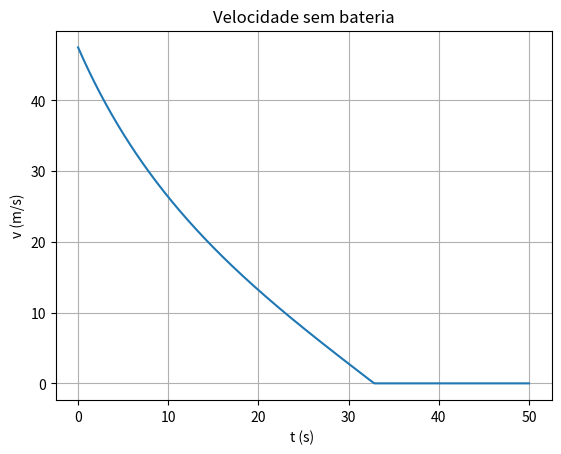

This chart was generated by the following Python code:
#!/usr/bin/env python3
# -*- coding: utf-8 -*-
"""
Created on Thu Mar 31 18:26:38 2022

[redacted]
"""

import numpy as np
import matplotlib.pyplot as plt

#Se partir com a velocidade de 1 m/s, qual a lei do movimento (espaço percorrido em função do tempo)?
#Qual a distância percorrida em 3 horas?
m = 1500
Cres = 0.9
A = 1.8*1.3
p = 1.225
u = 0.1
g = 9.8 # em m/s²
vi = 1
t0 = 0
tf = 10800
dt = 0.01

n = int((tf-t0)/dt)

#Arrays precisam ser todos definidos
t = np.linspace(t0, tf, n)

v = np.empty(n)
vx = np.empty(n)
ax = np.empty(n)
ay = np.empty(n)
x = np.empty(n)

vx[0] = 1
v[0] = 1
ax[0] = 0
tolerancia = 0.00001

P = 283 *735.4975
print(P ,"Watts")

for i in range(n-1):
    v[i] = np.sqrt(vx[i] **2)
    ax[i] = -u*g - (Cres*A*p*v[i]*vx[i])/(2*m) + P/(m*v[i])
    ay[i] = 0 # O peso corta com a normal
    vx[i+1] = vx[i] +ax[i]*dt  
    x[i+1] = x[i] + v[i]*dt
    

print("Distância percorrida em km-->",x[-1])   

#b- Depois de perder toda a energia (sem motor) qual a distância suplementar percorrida pelo carro? 
v0 = v[-2] #velocidade que vai passar a ser a inicial calculada pela a alinea a

m = 1500
Cres = 0.9
A = 1.8*1.3
p = 1.225
u = 0.1
g = 9.8 # em m/s²
vi = 1
t0 = 0
tf = 50
dt = 0.0001

n = int((tf-t0)/dt)

#Arrays precisam ser todos definidos
t = np.linspace(t0, tf, n)

v = np.zeros(n)
vx = np.zeros(n)
ax = np.zeros(n)
ay = np.zeros(n)
x = np.zeros(n)

vx[0] = v0
v[0] = v0
ax[0] = 0

for i in range(n-1):
    v[i] = np.sqrt(vx[i] **2)
    ax[i] = -u*g - (Cres*A*p*v[i]*vx[i])/(2*m) 
    ay[i] = 0 # O peso corta com a normal
    vx[i+1] = vx[i] +ax[i]*dt  
    x[i+1] = x[i] + v[i]*dt  
    if vx[i] <= 0.0:
        print("Distância suplementar percorrida pelo carro",x[i])
        break
        #frol= 0
        #ax[i]=  - (Cres*A*p*v[i]*vx[i])/(2*m) Maneira do professor. Não percebi
        
plt.plot(t,vx) #grafico da velocidade após desligar o carro

#plt.plot(t,x) # para fazer o grafico em horas e km
plt.xlabel("t (s) ")
plt.ylabel("v (m/s)")
plt.title("Velocidade sem bateria")
plt.grid()

#alinea c
print("A energia gasta pelo carro é ",P*10800," Joules")


